Run: headless pygame with SDL's dummy video driver; simulated clock (each Clock.tick advances the game by its frame time, no real sleeping); random seed 0; keys injected as events and as key.get_pressed() state; no mouse input.
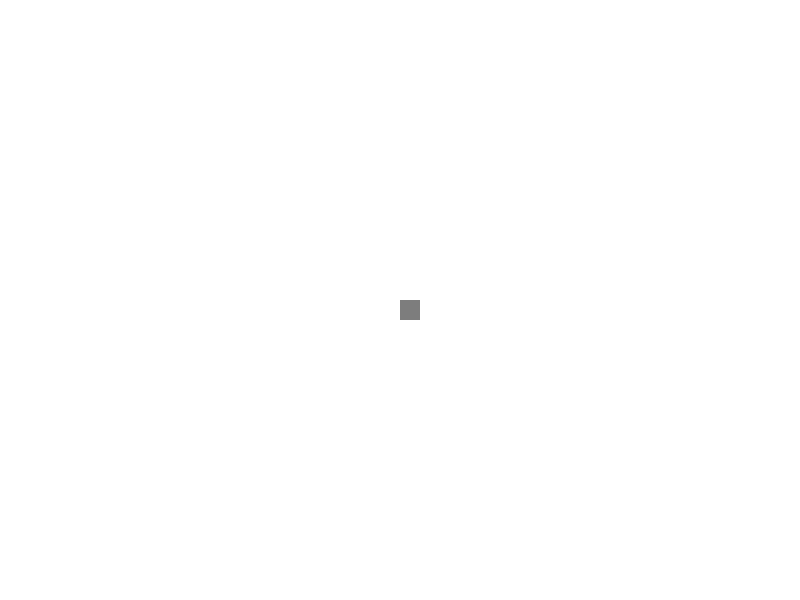
Frame 1 of 4 · flips 1–60 · no input
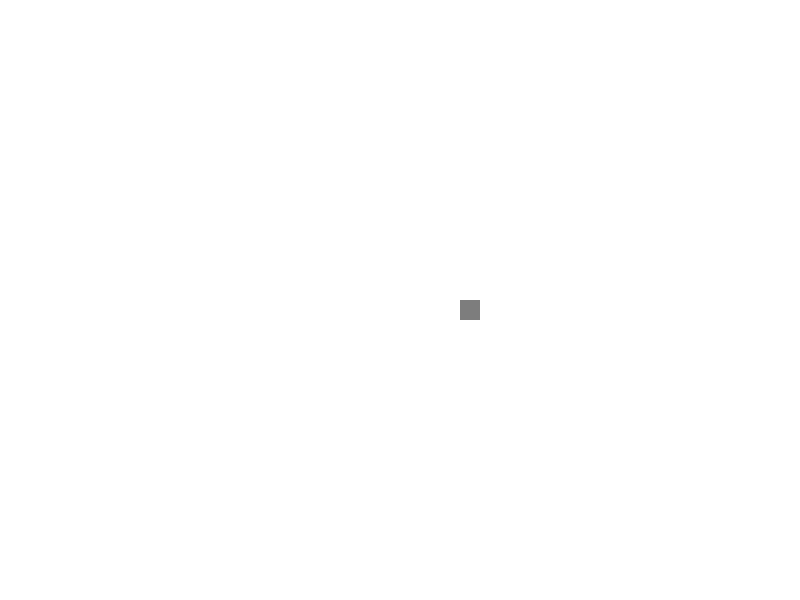
Frame 2 of 4 · flips 61–180 · tapped SPACE, RETURN · held RIGHT (→), D
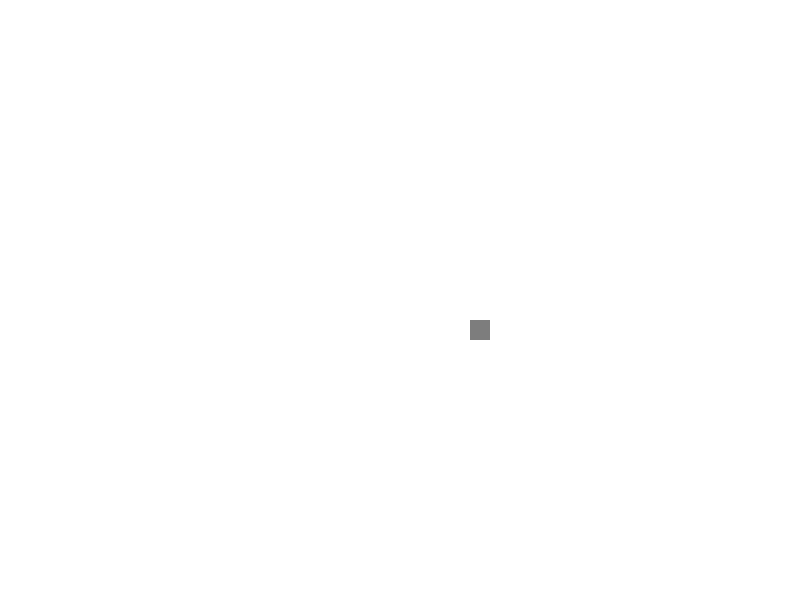
Frame 3 of 4 · flips 181–300 · held DOWN (↓), S
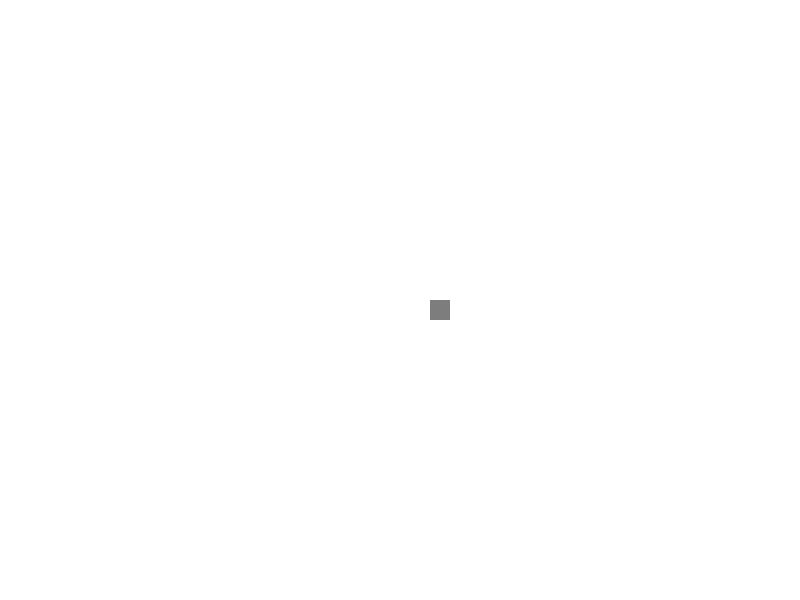
Frame 4 of 4 · flips 301–420 · held LEFT (←), A, UP (↑), W

The pygame program that drew these frames:

import pygame
import time
x=pygame.init()
white=(255,255,255)
black=(0,0,0)
c=(125,125,125)
red=(255,0,0)

screen_width=800
screen_height=600

block_width=20
block_height=20

distance=10

lead_x=screen_width/2
lead_y=screen_height/2

lead_x_change=0
lead_y_change=0
gameDisplay=pygame.display.set_mode((screen_width,screen_height))

clock=pygame.time.Clock() #屏幕刷新时间
FPS=30

pygame.key.set_repeat(10) #处理连续的事件，按键等
pygame.display.set_caption("Hello")
gameExit=False

font=pygame.font.SysFont(None,25)

def message_to_screen(msg,color):
    screen_text=font.render(msg,True,color)
    gameDisplay.blit(screen_text,[screen_width/2,screen_height/2])

while not gameExit:
    for event in pygame.event.get():
        #print(event)
        if event.type==pygame.QUIT:
            gameExit=True
        if event.type==pygame.KEYDOWN:
            print(event)
            if event.key==pygame.K_LEFT:
                lead_x_change=-distance
            if event.key==pygame.K_RIGHT:
                lead_x_change=distance
            if event.key==pygame.K_DOWN:
                lead_y_change=distance
            if event.key==pygame.K_UP:
                lead_y_change=-distance
        if event.type==pygame.KEYUP:
            if event.key==pygame.K_LEFT or event.key==pygame.K_RIGHT:
                lead_x_change=0
            if event.key==pygame.K_DOWN or event.key==pygame.K_UP:
                lead_y_change=0
        lead_x+=lead_x_change
        lead_y+=lead_y_change
        if lead_x<=0:
            lead_x=0
        if lead_y<=0:
            lead_y=0
        if lead_y>=screen_height:
            lead_y=screen_height-block_height
        if lead_x>=screen_width:
            lead_x=screen_width-block_width
    gameDisplay.fill(white)
    pygame.draw.rect(gameDisplay,c,[lead_x,lead_y,block_width,block_height])
    pygame.display.update()
    clock.tick(FPS)
message_to_screen("You Leave",red)
pygame.display.update()
time.sleep(10)
pygame.quit()
quit()
